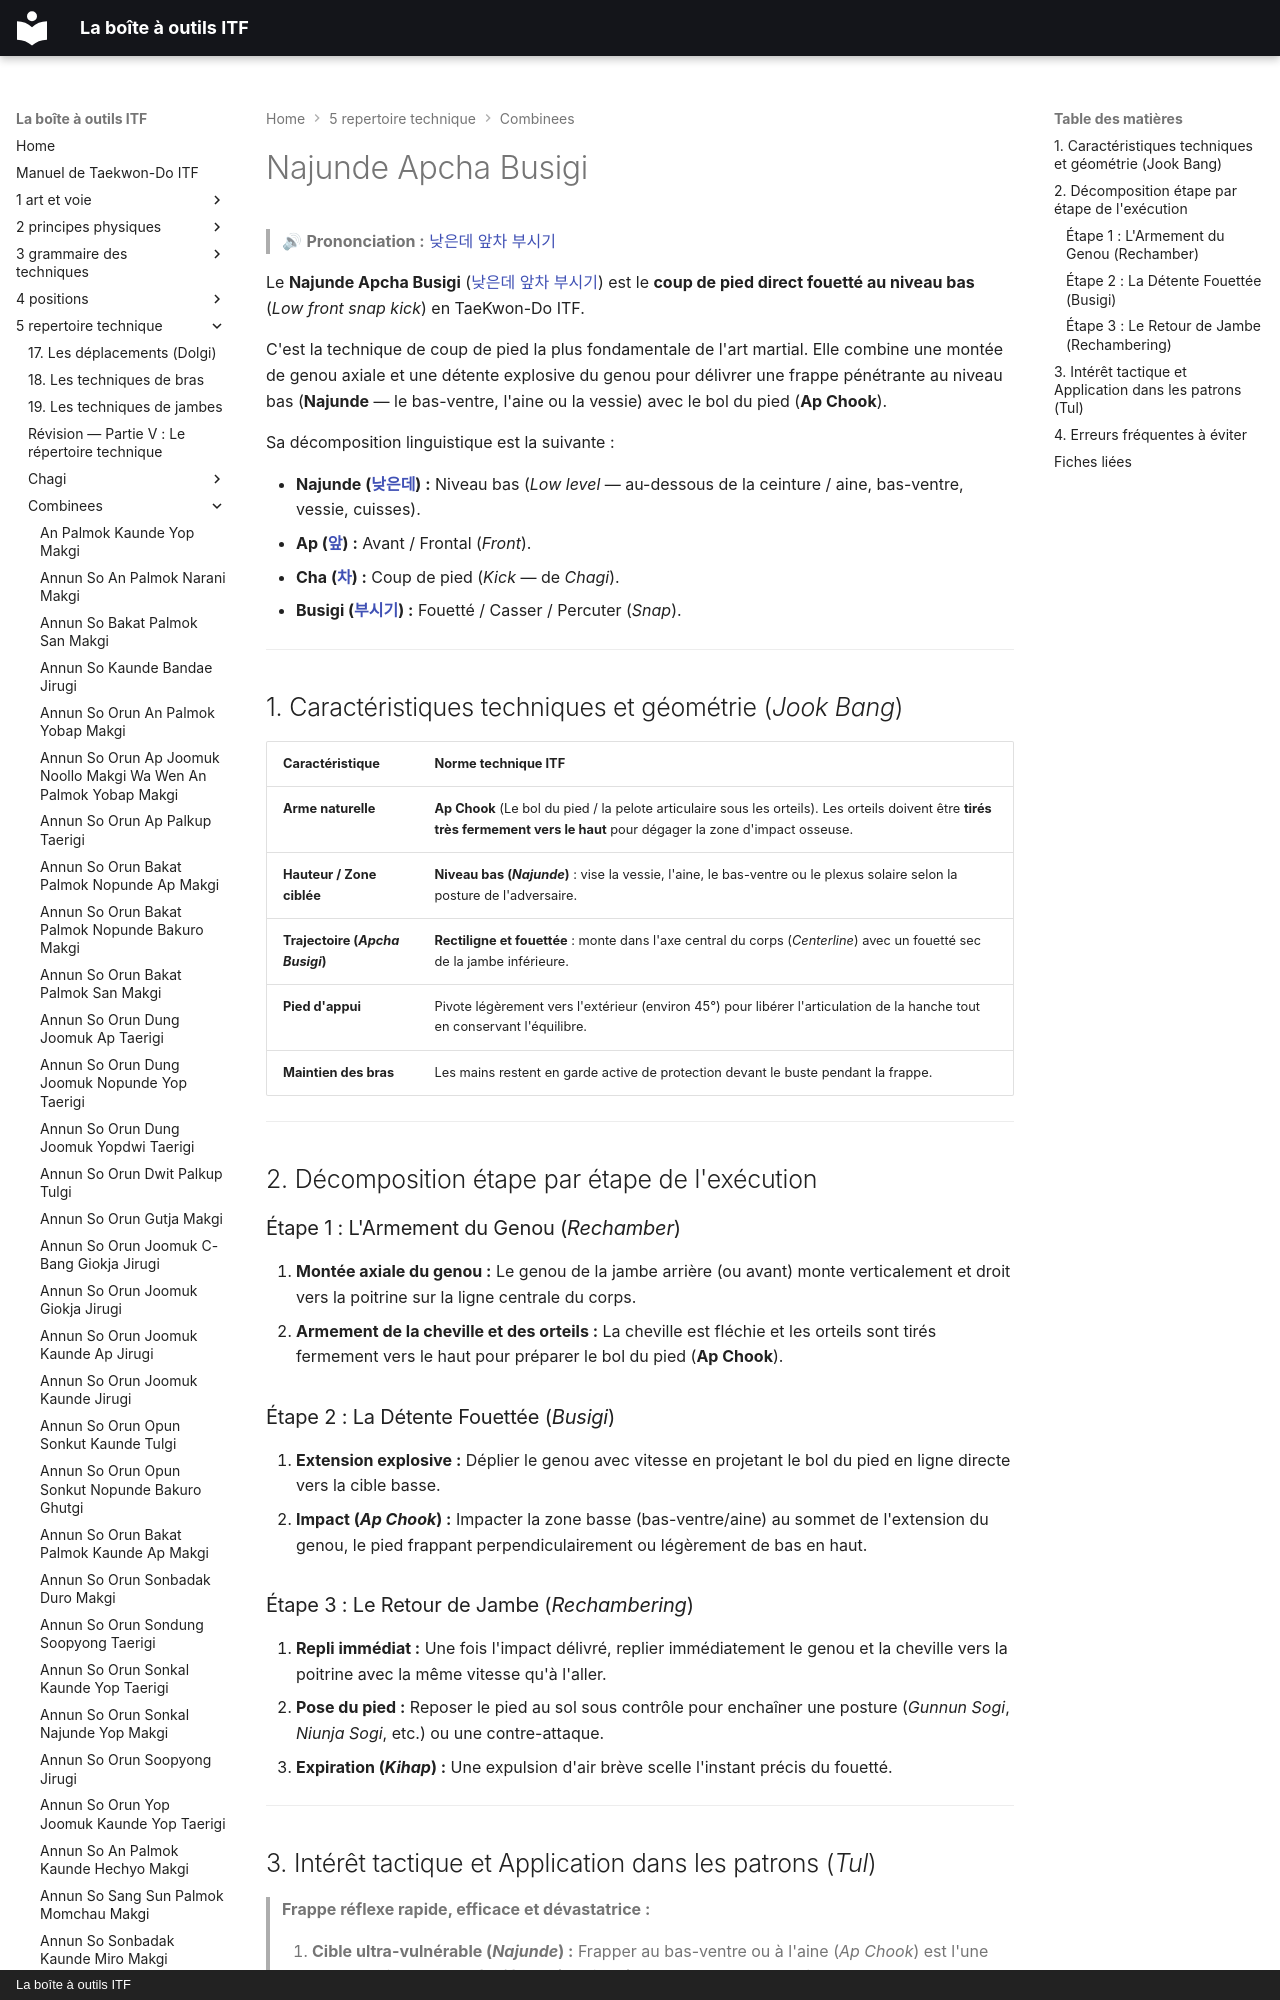

repository: yvmori1/La-boite-outils-ITF · page: 5-repertoire-technique/combinees/Najunde-Apcha-Busigi/index.html · generator: mkdocs · copyright: La boîte à outils ITF

# Najunde Apcha Busigi

> 🔊 **Prononciation :** [낮은데 앞차 부시기](../../audio/Techniques/Najunde-Apcha-Busigi.m4a)

Le **Najunde Apcha Busigi** ([낮은데 앞차 부시기](../../audio/Techniques/Najunde-Ap-Cha-Busigi.m4a)) est le **coup de pied direct fouetté au niveau bas** (*Low front snap kick*) en TaeKwon-Do ITF.

C'est la technique de coup de pied la plus fondamentale de l'art martial. Elle combine une montée de genou axiale et une détente explosive du genou pour délivrer une frappe pénétrante au niveau bas (**Najunde** — le bas-ventre, l'aine ou la vessie) avec le bol du pied (**Ap Chook**).

Sa décomposition linguistique est la suivante :
